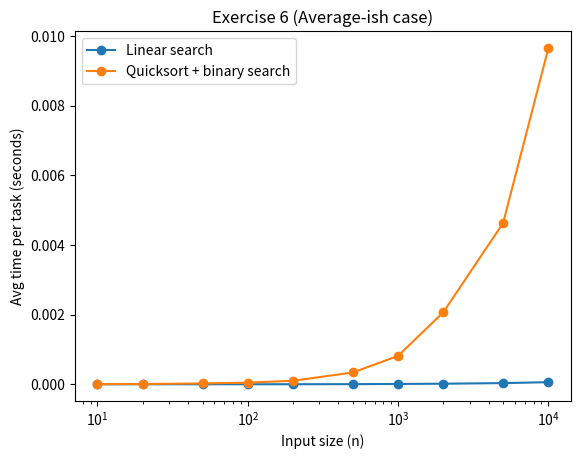

This figure's Python source:
import random
import time
import matplotlib.pyplot as plt



def linear_search(arr, target):
    for v in arr:
        if v == target:
            return True
    return False


def binary_search(arr, target):
    lo, hi = 0, len(arr) - 1
    while lo <= hi:
        mid = (lo + hi) // 2
        if arr[mid] == target:
            return True
        if arr[mid] < target:
            lo = mid + 1
        else:
            hi = mid - 1
    return False

def partition(a, low, high):
    pivot = a[high]  # last element pivot
    i = low - 1
    for j in range(low, high):
        if a[j] <= pivot:
            i += 1
            a[i], a[j] = a[j], a[i]
    a[i + 1], a[high] = a[high], a[i + 1]
    return i + 1


def quicksort(a, low=0, high=None):
    if high is None:
        high = len(a) - 1
    if low < high:
        p = partition(a, low, high)
        quicksort(a, low, p - 1)
        quicksort(a, p + 1, high)



def sort_then_binary_search(arr, target):
    a = arr.copy()
    quicksort(a)
    return binary_search(a, target)


def time_one(fn, arr, target):
    t0 = time.perf_counter()
    fn(arr, target)
    t1 = time.perf_counter()
    return t1 - t0


def run_experiment(sizes, tasks=100):
    """
    For each n:
      - start from a base array of size n
      - for each task: reshuffle the array, search for a constant element
    """
    lin_times = []
    sortbin_times = []

    for n in sizes:
        base = list(range(n))
        target = n // 2  # constant element that is guaranteed to exist

        t_lin = 0.0
        t_sortbin = 0.0

        for _ in range(tasks):
            random.shuffle(base)  # reshuffle every time (per lab requirement)
            t_lin += time_one(lambda a, x: linear_search(a, x), base, target)
            t_sortbin += time_one(lambda a, x: sort_then_binary_search(a, x), base, target)

        lin_times.append(t_lin / tasks)
        sortbin_times.append(t_sortbin / tasks)

    return lin_times, sortbin_times


def plot_results(sizes, lin_times, sortbin_times, title):
    plt.plot(sizes, lin_times, "o-", label="Linear search")
    plt.plot(sizes, sortbin_times, "o-", label="Quicksort + binary search")
    plt.xlabel("Input size (n)")
    plt.ylabel("Avg time per task (seconds)")
    plt.title(title)
    plt.legend()
    plt.xscale("log")  # helps readability across huge n range
    plt.show()


if __name__ == "__main__":
    sizes = [10, 20, 50, 100, 200, 500, 1000, 2000, 5000, 10000]
    lin_times, sortbin_times = run_experiment(sizes, tasks=100)
    plot_results(sizes, lin_times, sortbin_times, "Exercise 6 (Average-ish case)")

    """
    Discussion (put your answer here as comments):
    - For small n, linear search is often faster because sorting costs a lot.
    - As n grows, quicksort+binary may still lose if you sort every single time.
    - In THIS setup, because the array is reshuffled each task, you re-pay the sort cost each task.
      That usually makes linear search win for most sizes, unless you reuse the sorted array.
    """